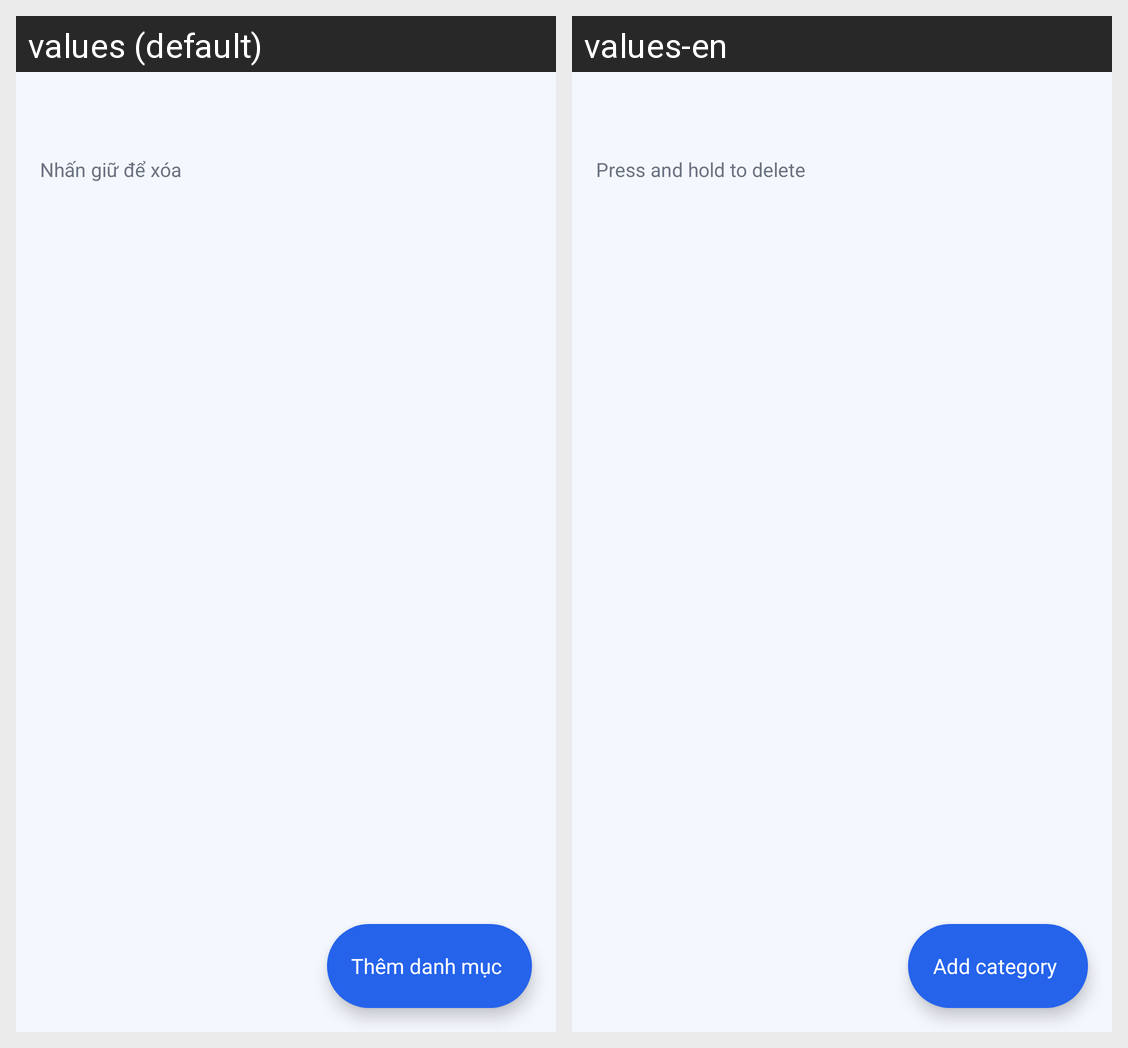

This grid shows one Android layout under two languages. Give, for every string resource on the screen, its name, the default text and each shown locale's text.
Android screen res/layout/activity_category_list.xml rendered under 2 locales, left to right: values (default), values-en. Device: Nexus 5 (rendered at 1080×1920; each locale shown at half size, 540×960, under a caption strip naming it); theme Theme.ExpenseManager.WithActionBar.
Strings drawn on this screen, with the default value and each locale's value (text and hints the layout hard-codes, and strings that could not be matched under every locale, appear in the picture but are not listed):

s3_long_press_delete
  values: Nhấn giữ để xóa
  values-en: Press and hold to delete

add_category
  values: Thêm danh mục
  values-en: Add category
